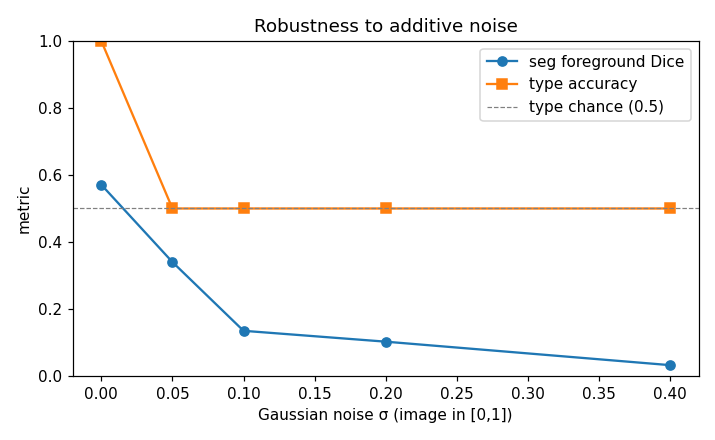

The file beside this chart, header and first rows:
sigma, mean_fg_dice, type_accuracy
0.0, 0.5708, 1.0
0.05, 0.34, 0.5
0.1, 0.1347, 0.5
0.2, 0.1022, 0.5
0.4, 0.0321, 0.5
